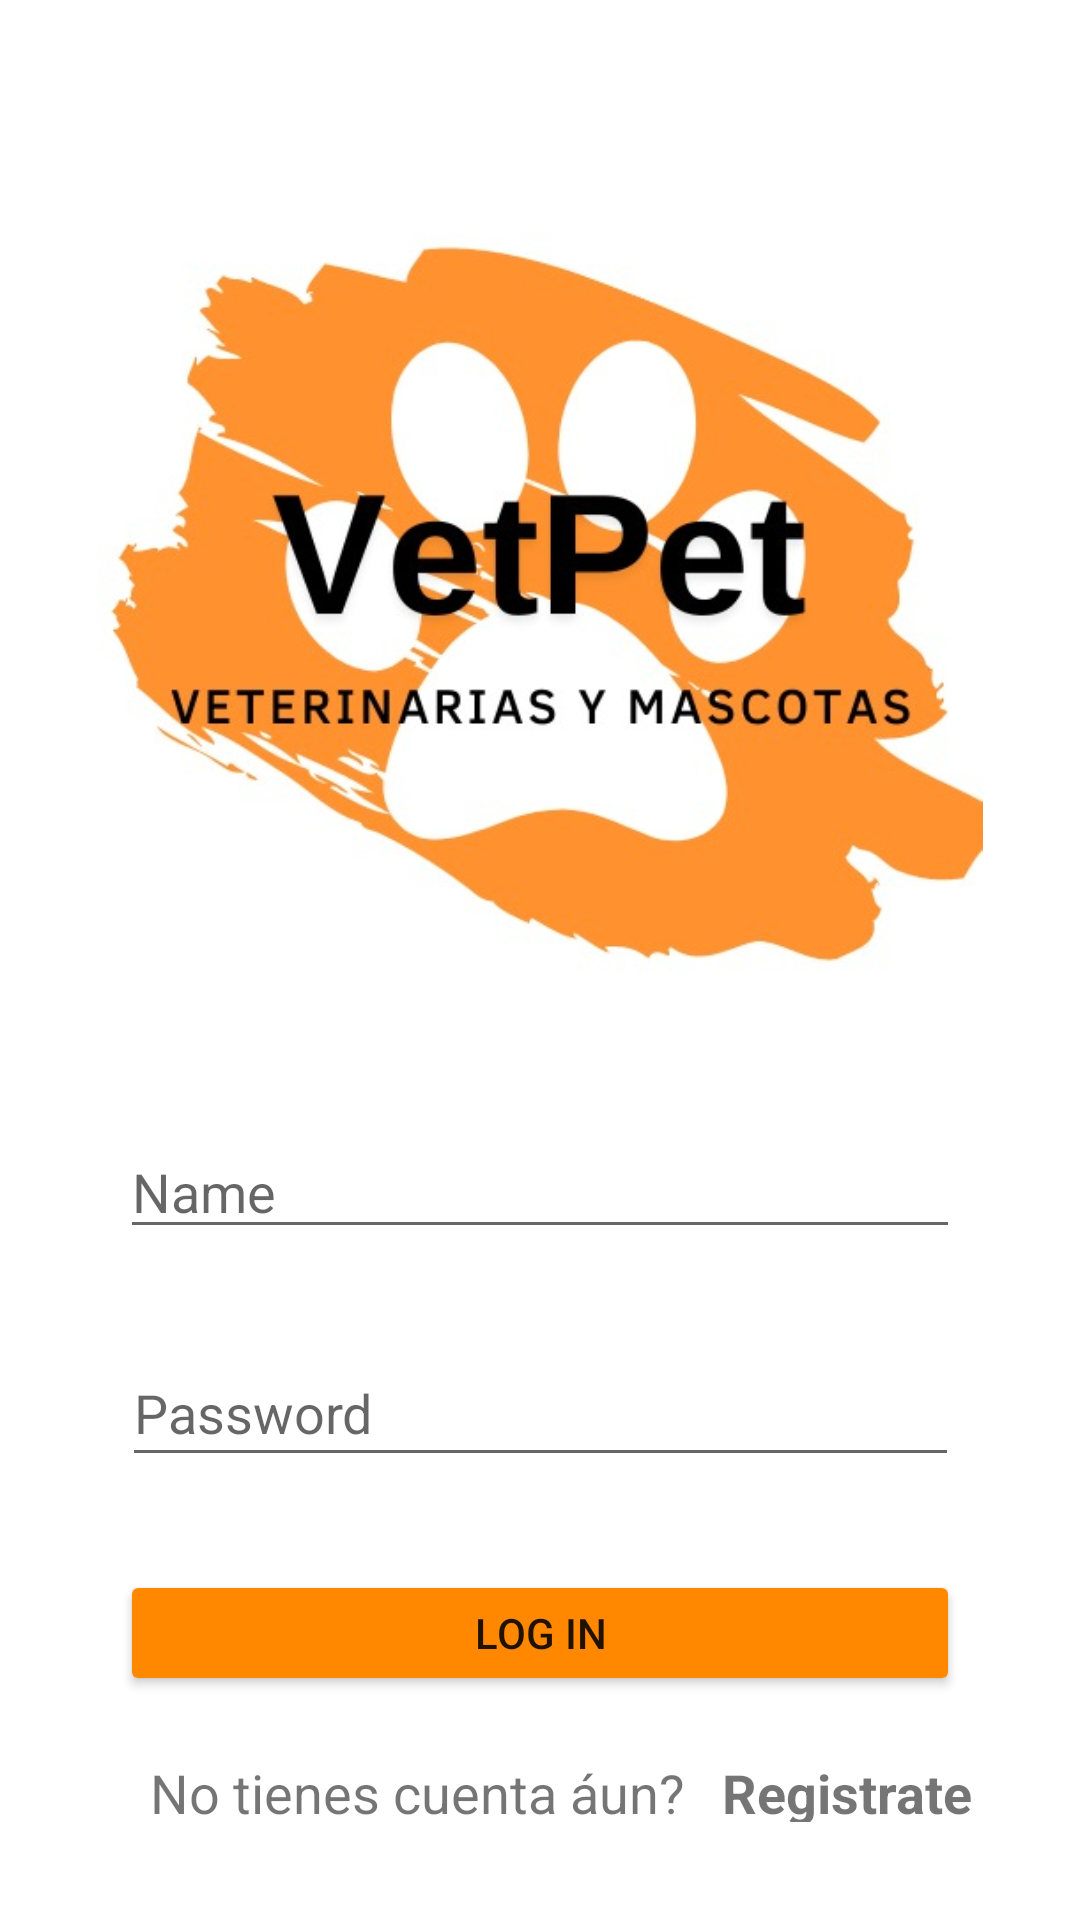

Here is an Android app screen rendered from its layout file. Give the layout XML and the strings, colors and styles it references.
<!-- AndroidManifest.xml: application theme Theme.Proyecto_AppsMoviles_G4 -->
<!-- res/layout/activity_main.xml -->
<?xml version="1.0" encoding="utf-8"?>
<androidx.constraintlayout.widget.ConstraintLayout xmlns:android="http://schemas.android.com/apk/res/android"
    xmlns:app="http://schemas.android.com/apk/res-auto"
    xmlns:tools="http://schemas.android.com/tools"
    android:layout_width="match_parent"
    android:layout_height="match_parent"
    tools:context=".MainActivity">

    <EditText
        android:id="@+id/userName"
        android:layout_width="0dp"
        android:layout_height="wrap_content"
        android:layout_marginStart="40dp"
        android:layout_marginTop="30dp"
        android:layout_marginEnd="40dp"
        android:ems="10"
        android:hint="Name"
        android:inputType="textPersonName"
        app:layout_constraintEnd_toEndOf="parent"
        app:layout_constraintStart_toStartOf="parent"
        app:layout_constraintTop_toBottomOf="@+id/imageView2" />

    <EditText
        android:id="@+id/userPassword"
        android:layout_width="279dp"
        android:layout_height="46dp"
        android:layout_marginStart="40dp"
        android:layout_marginTop="30dp"
        android:layout_marginEnd="40dp"
        android:ems="10"
        android:hint="Password"
        android:inputType="numberPassword"
        app:layout_constraintEnd_toEndOf="parent"
        app:layout_constraintStart_toStartOf="parent"
        app:layout_constraintTop_toBottomOf="@+id/userName" />

    <Button
        android:id="@+id/logInButton"
        android:layout_width="280dp"
        android:layout_height="42dp"
        android:layout_marginStart="40dp"
        android:layout_marginTop="80dp"
        android:layout_marginEnd="40dp"
        android:layout_marginBottom="10dp"
        android:backgroundTint="@android:color/holo_orange_dark"
        android:text="Log in"
        app:layout_constraintBottom_toTopOf="@+id/textView"
        app:layout_constraintEnd_toEndOf="parent"
        app:layout_constraintHorizontal_bias="0.48"
        app:layout_constraintStart_toStartOf="parent"
        app:layout_constraintTop_toBottomOf="@+id/userPassword" />

    <ImageView
        android:id="@+id/imageView2"
        android:layout_width="298dp"
        android:layout_height="295dp"
        android:layout_marginStart="40dp"
        android:layout_marginTop="50dp"
        android:layout_marginEnd="40dp"
        app:layout_constraintEnd_toEndOf="parent"
        app:layout_constraintStart_toStartOf="parent"
        app:layout_constraintTop_toTopOf="parent"
        app:srcCompat="@drawable/logo" />

    <TextView
        android:id="@+id/textView"
        android:layout_width="199dp"
        android:layout_height="24dp"
        android:layout_marginStart="50dp"
        android:layout_marginTop="10dp"
        android:layout_marginBottom="80dp"
        android:text="No tienes cuenta áun?"
        android:textSize="18sp"
        app:layout_constraintBottom_toBottomOf="parent"
        app:layout_constraintStart_toStartOf="parent"
        app:layout_constraintTop_toBottomOf="@+id/logInButton" />

    <TextView
        android:id="@+id/RegisterButton"
        android:layout_width="88dp"
        android:layout_height="22dp"
        android:layout_marginStart="20dp"
        android:layout_marginEnd="57dp"
        android:layout_marginBottom="80dp"
        android:text="Registrate"
        android:textSize="18sp"
        android:textStyle="bold"
        app:layout_constraintBottom_toBottomOf="@+id/textView"
        app:layout_constraintEnd_toEndOf="parent"
        app:layout_constraintHorizontal_bias="0.526"
        app:layout_constraintStart_toEndOf="@+id/textView"
        app:layout_constraintTop_toTopOf="@+id/textView"
        app:layout_constraintVertical_bias="0.0" />
</androidx.constraintlayout.widget.ConstraintLayout>
<!-- resources referenced by this layout -->
<resources>
  <!-- drawable logo: jpeg bitmap (drawable, 41300 bytes) -->
  <style name="Theme.Proyecto_AppsMoviles_G4" parent="Theme.MaterialComponents.DayNight.NoActionBar">
          
          <item name="colorPrimary">@color/purple_500</item>
          <item name="colorPrimaryVariant">@color/purple_700</item>
          <item name="colorOnPrimary">@color/white</item>
          
          <item name="colorSecondary">@color/teal_200</item>
          <item name="colorSecondaryVariant">@color/teal_700</item>
          <item name="colorOnSecondary">@color/black</item>
          
          <item name="android:statusBarColor" tools:targetApi="l">?attr/colorPrimaryVariant</item>
          
      </style>
  <color name="purple_500">#FF6200EE</color>
  <color name="purple_700">#FF3700B3</color>
  <color name="white">#FFFFFFFF</color>
  <color name="teal_200">#FF03DAC5</color>
  <color name="teal_700">#FF018786</color>
  <color name="black">#FF000000</color>
</resources>
